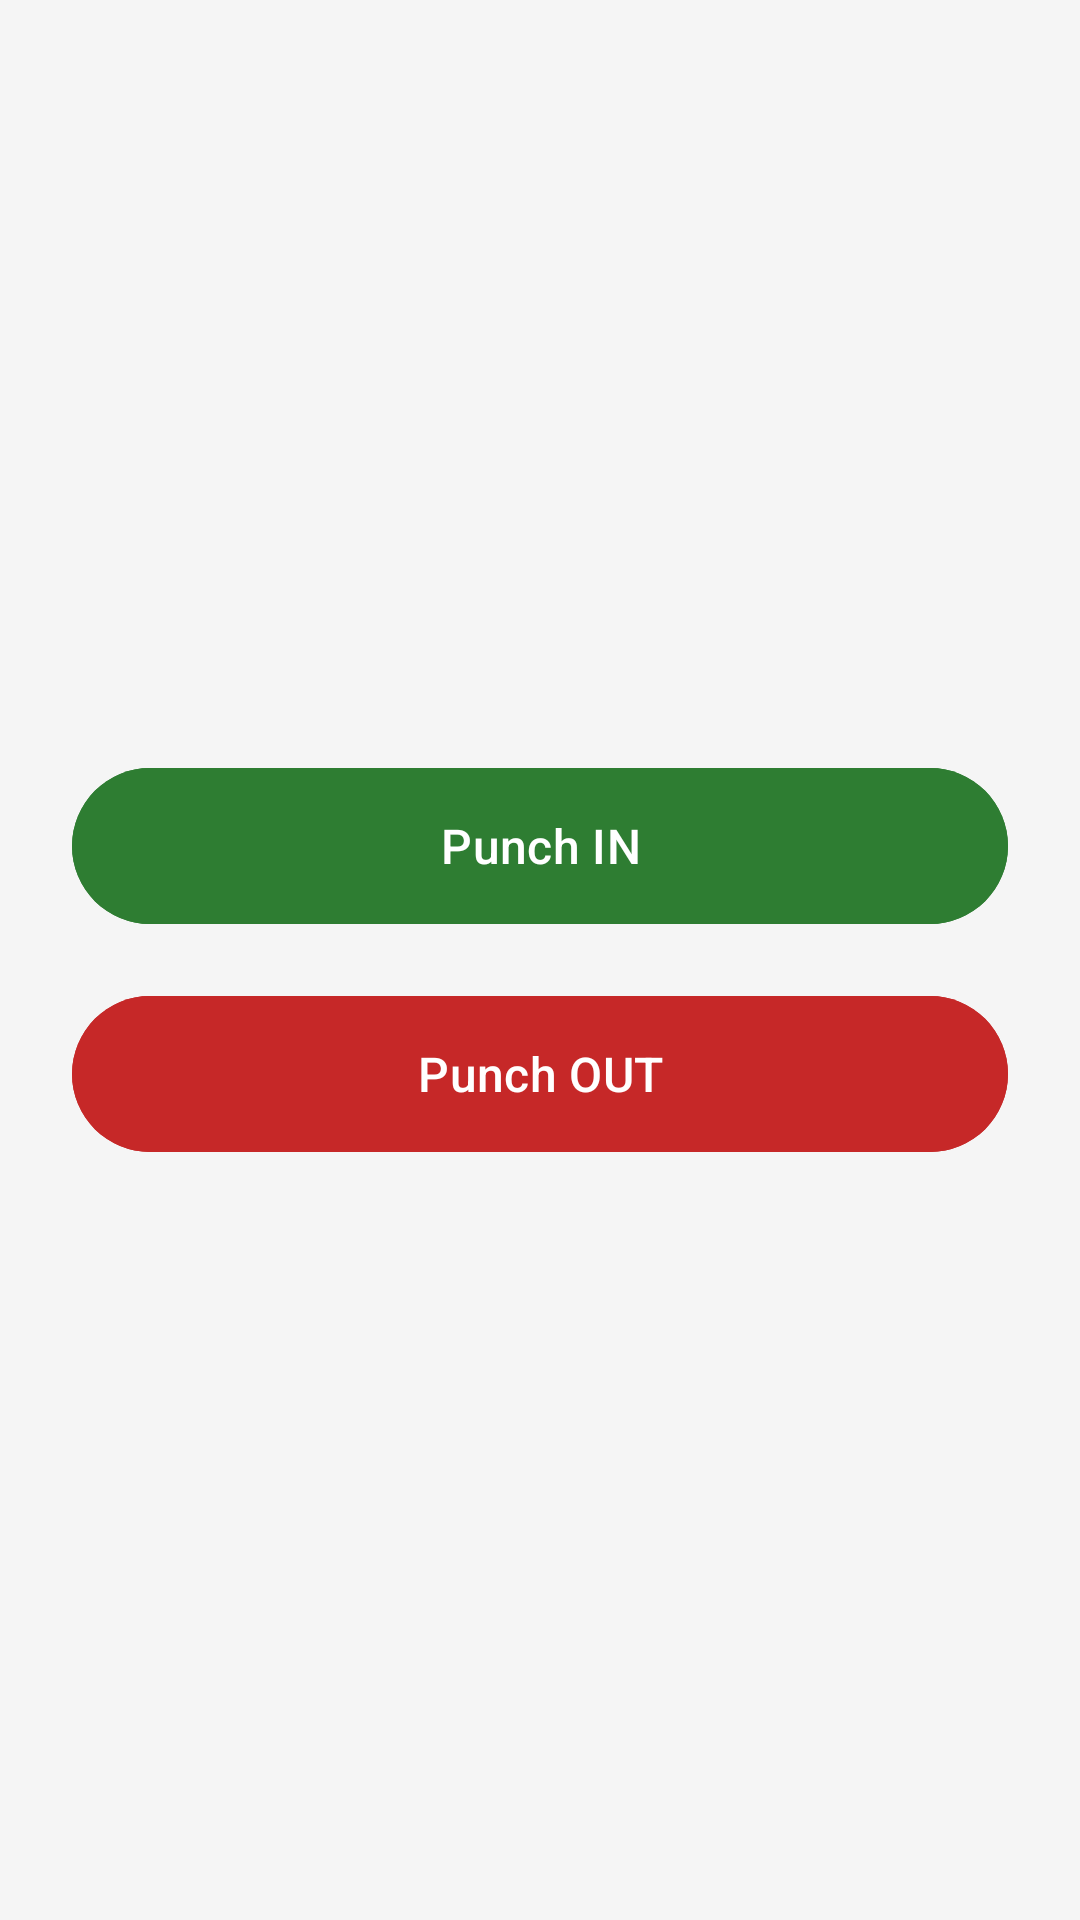

Reconstruct the res/layout file that produces this screen, plus the resources it refers to.
<!-- AndroidManifest.xml: application theme Theme.FaceFrontend -->
<!-- res/layout/activity_punch.xml -->
<LinearLayout xmlns:android="http://schemas.android.com/apk/res/android"
    android:layout_width="match_parent"
    android:layout_height="match_parent"
    android:gravity="center"
    android:orientation="vertical"
    android:padding="24dp"
    android:background="#F5F5F5">

    <Button
        android:id="@+id/btnIn"
        android:layout_width="match_parent"
        android:layout_height="60dp"
        android:text="Punch IN"
        android:backgroundTint="#2E7D32"
        android:textColor="#FFFFFF"
        android:textSize="16sp"
        android:padding="12dp"
        android:maxLines="2"
        android:ellipsize="end"
        android:gravity="center" />

    <Button
        android:id="@+id/btnOut"
        android:layout_width="match_parent"
        android:layout_height="60dp"
        android:text="Punch OUT"
        android:backgroundTint="#C62828"
        android:textColor="#FFFFFF"
        android:textSize="16sp"
        android:padding="12dp"
        android:layout_marginTop="16dp"
        android:maxLines="2"
        android:ellipsize="end"
        android:gravity="center" />

</LinearLayout>
<!-- resources referenced by this layout -->
<resources>
  <style name="Theme.FaceFrontend" parent="Theme.Material3.DayNight.NoActionBar">
      </style>
</resources>
